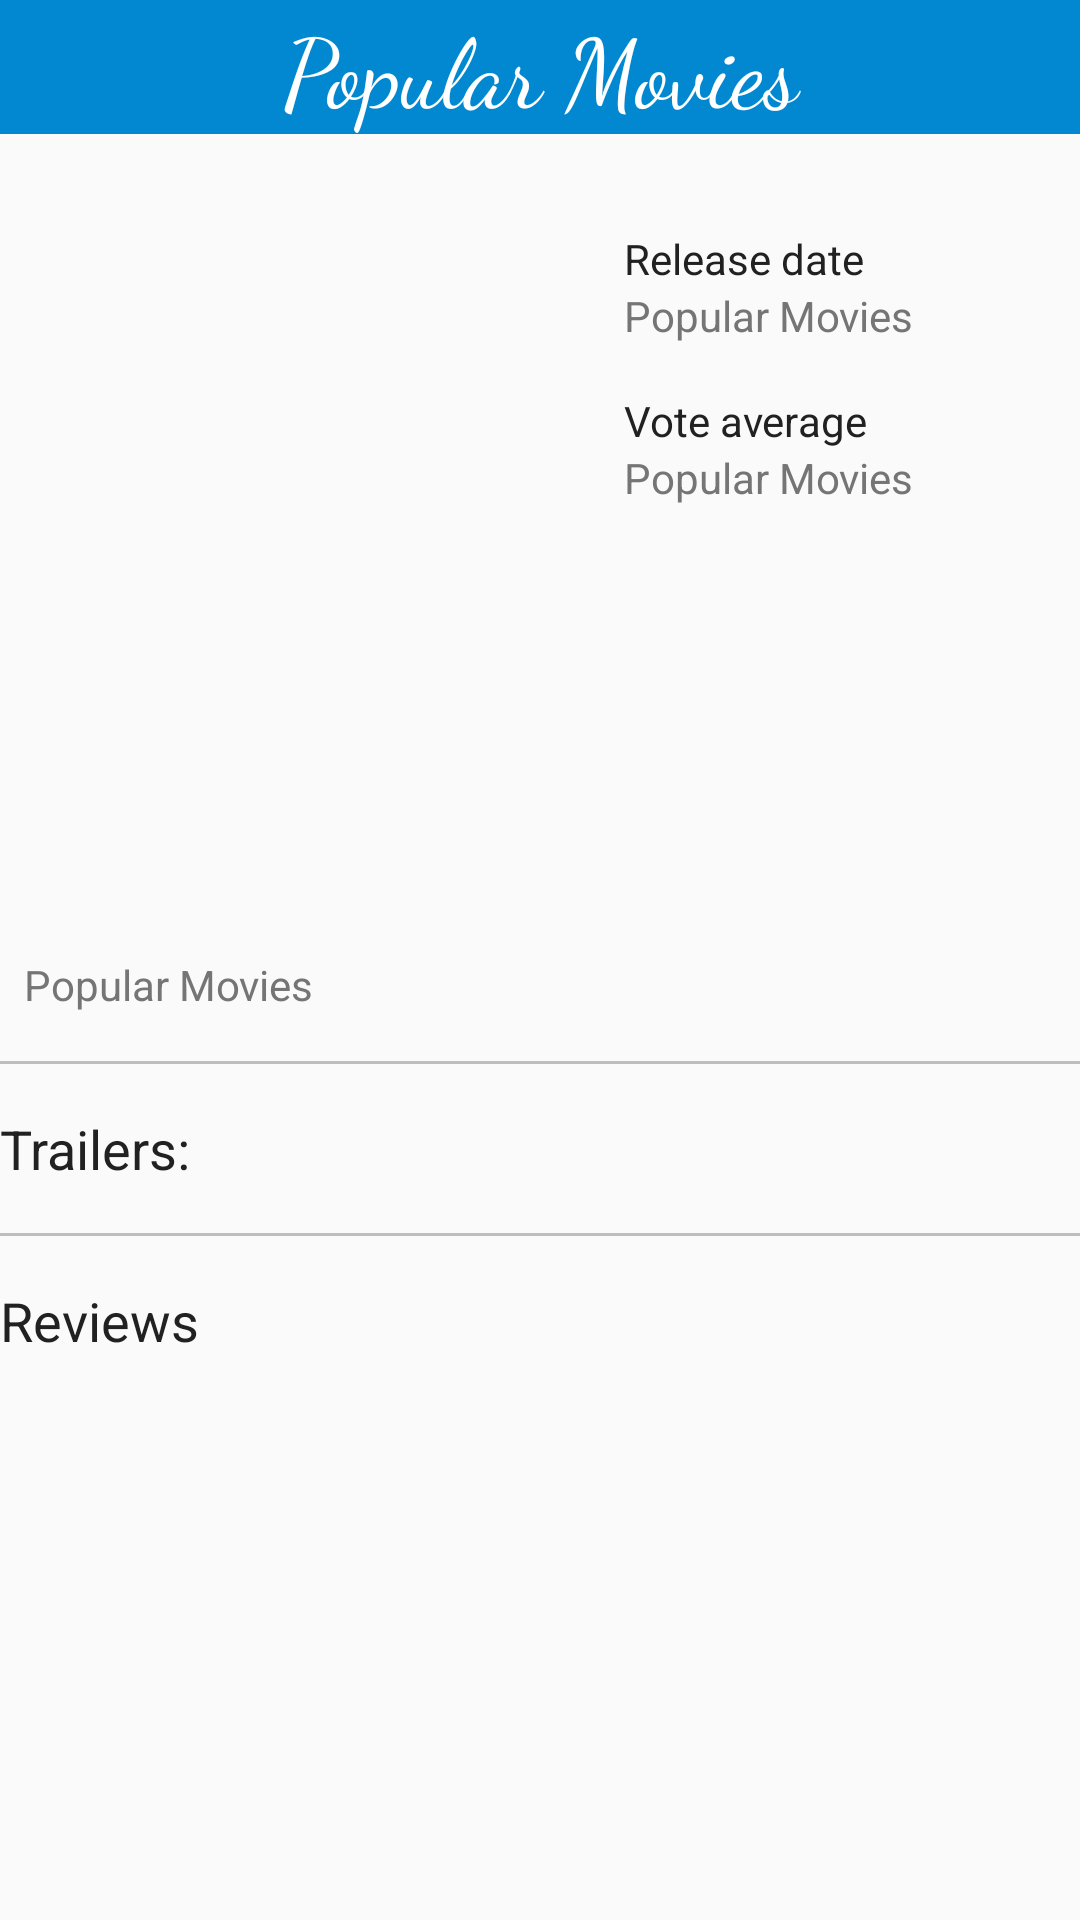

The Android layout XML behind this screen, and the referenced resources:
<!-- AndroidManifest.xml: application theme AppTheme -->
<!-- res/layout/fragment_movie_detail.xml -->
<?xml version="1.0" encoding="utf-8"?>
<LinearLayout xmlns:android="http://schemas.android.com/apk/res/android"
    android:orientation="vertical"
    android:layout_width="match_parent"
    android:layout_height="match_parent">

    <ScrollView
        android:layout_width="match_parent"
        android:layout_height="wrap_content">

        <LinearLayout
            android:orientation="vertical"
            android:layout_width="match_parent"
            android:layout_height="match_parent">

            <TextView
                style="@style/title_text"
                android:id="@+id/text_view_tittle"
                android:text="@string/app_name"/>

            <LinearLayout
                android:paddingTop="@dimen/activity_top_margin"
                android:orientation="horizontal"
                android:layout_width="wrap_content"
                android:layout_height="wrap_content">

                <ImageView
                    android:layout_width="200dp"
                    android:layout_height="250dp"
                    android:scaleType="fitCenter"
                    android:id="@+id/image_view_movie_poster"/>

                <LinearLayout
                    android:paddingTop="@dimen/activity_top_margin"
                    android:orientation="vertical"
                    android:layout_width="wrap_content"
                    android:layout_height="wrap_content">

                    <LinearLayout
                        android:paddingLeft="8dp"
                        android:orientation="vertical"
                        android:layout_width="wrap_content"
                        android:layout_height="wrap_content">

                        <TextView
                            android:text="@string/release_date"
                            android:layout_width="wrap_content"
                            android:layout_height="wrap_content"
                            android:textColor="@color/colorPrimaryText"
                            android:id="@+id/textView" />

                        <TextView
                            android:text="@string/app_name"
                            android:layout_width="wrap_content"
                            android:layout_height="wrap_content"
                            android:id="@+id/text_view_release_date"
                            android:textColor="@color/colorSecondaryText"/>
                    </LinearLayout>

                    <LinearLayout
                        android:paddingTop="@dimen/activity_top_margin"
                        android:paddingLeft="8dp"
                        android:orientation="vertical"
                        android:layout_width="wrap_content"
                        android:layout_height="wrap_content">

                        <TextView

                            android:text="@string/vote_average"
                            android:layout_width="wrap_content"
                            android:layout_height="wrap_content"
                            android:textColor="@color/colorPrimaryText"/>

                        <TextView
                            android:text="@string/app_name"
                            android:layout_width="wrap_content"
                            android:layout_height="wrap_content"
                            android:id="@+id/text_view_vote_avarage"
                            android:textColor="@color/colorSecondaryText"/>
                    </LinearLayout>

                </LinearLayout>
            </LinearLayout>

            <TextView
                android:paddingTop="8dp"
                android:paddingLeft="8dp"
                android:text="@string/app_name"
                android:layout_width="wrap_content"
                android:id="@+id/text_view_synopsis"
                android:layout_height="wrap_content"
                android:textColor="@color/colorSecondaryText"/>

            <View
                android:layout_height="1dp"
                android:layout_marginTop="@dimen/activity_top_margin"
                android:layout_marginBottom="@dimen/activity_bottom_margin"
                android:layout_width="match_parent"
                android:background="@color/divider"/>

            <TextView
                android:text="@string/trailers"
                android:layout_width="wrap_content"
                android:layout_height="wrap_content"
                android:textColor="@color/colorPrimaryText"
                style="@android:style/TextAppearance.Medium"/>

            <ListView
                style="@style/PopularMoviesListStyle"
                android:id="@+id/list_view_trailers"
                android:layout_width="match_parent"
                android:layout_height="match_parent"
                android:divider="@null" />

            <View
                android:layout_height="1dp"
                android:layout_marginTop="@dimen/activity_top_margin"
                android:layout_marginBottom="@dimen/activity_bottom_margin"
                android:layout_width="match_parent"
                android:background="@color/divider"/>

            <TextView
                android:text="@string/reviews"
                android:layout_width="wrap_content"
                android:layout_height="wrap_content"
                android:textColor="@color/colorPrimaryText"
                style="@android:style/TextAppearance.Medium"/>

            <ListView
                style="@style/PopularMoviesListStyle"
                android:id="@+id/list_view_reviews"
                android:layout_width="match_parent"
                android:layout_height="match_parent"
                android:divider="@null" />
        </LinearLayout>
    </ScrollView>
</LinearLayout>
<!-- resources referenced by this layout -->
<resources>
  <color name="colorPrimaryText">#212121</color>
  <color name="colorSecondaryText">#757575</color>
  <color name="divider">#BDBDBD</color>
  <dimen name="activity_bottom_margin">16dp</dimen>
  <dimen name="activity_top_margin">16dp</dimen>
  <string name="app_name">Popular Movies</string>
  <string name="release_date">Release date</string>
  <string name="reviews">Reviews</string>
  <string name="trailers">Trailers:</string>
  <string name="vote_average">Vote average</string>
  <style name="PopularMoviesListStyle" parent="AppTheme">
          <item name="actionBarStyle">@style/ActionBar.Solid.Sunshine.NoTitle</item>
      </style>
  <style name="title_text">
          <item name="android:layout_width">match_parent</item>
          <item name="android:layout_height">wrap_content</item>
          <item name="android:background">@color/colorPrimaryDark</item>
          <item name="android:textColor">@android:color/white</item>
          <item name="android:textSize">32dp</item>
          <item name="android:gravity">center</item>
      </style>
  <style name="AppTheme" parent="Theme.AppCompat.Light.DarkActionBar">
          
          <item name="colorPrimary">@color/colorPrimary</item>
          <item name="colorPrimaryDark">@color/colorPrimaryDark</item>
          <item name="colorAccent">@color/colorAccent</item>
      </style>
  <style name="ActionBar.Solid.Sunshine.NoTitle" parent="@style/Widget.AppCompat.Light.ActionBar.Solid.Inverse">
          <item name="displayOptions">useLogo|showHome</item>
          <item name="logo">@mipmap/ic_launcher</item>
      </style>
  <color name="colorPrimaryDark">#0288D1</color>
  <color name="colorPrimary">#03A9F4</color>
  <color name="colorAccent">#8BC34A</color>
</resources>
